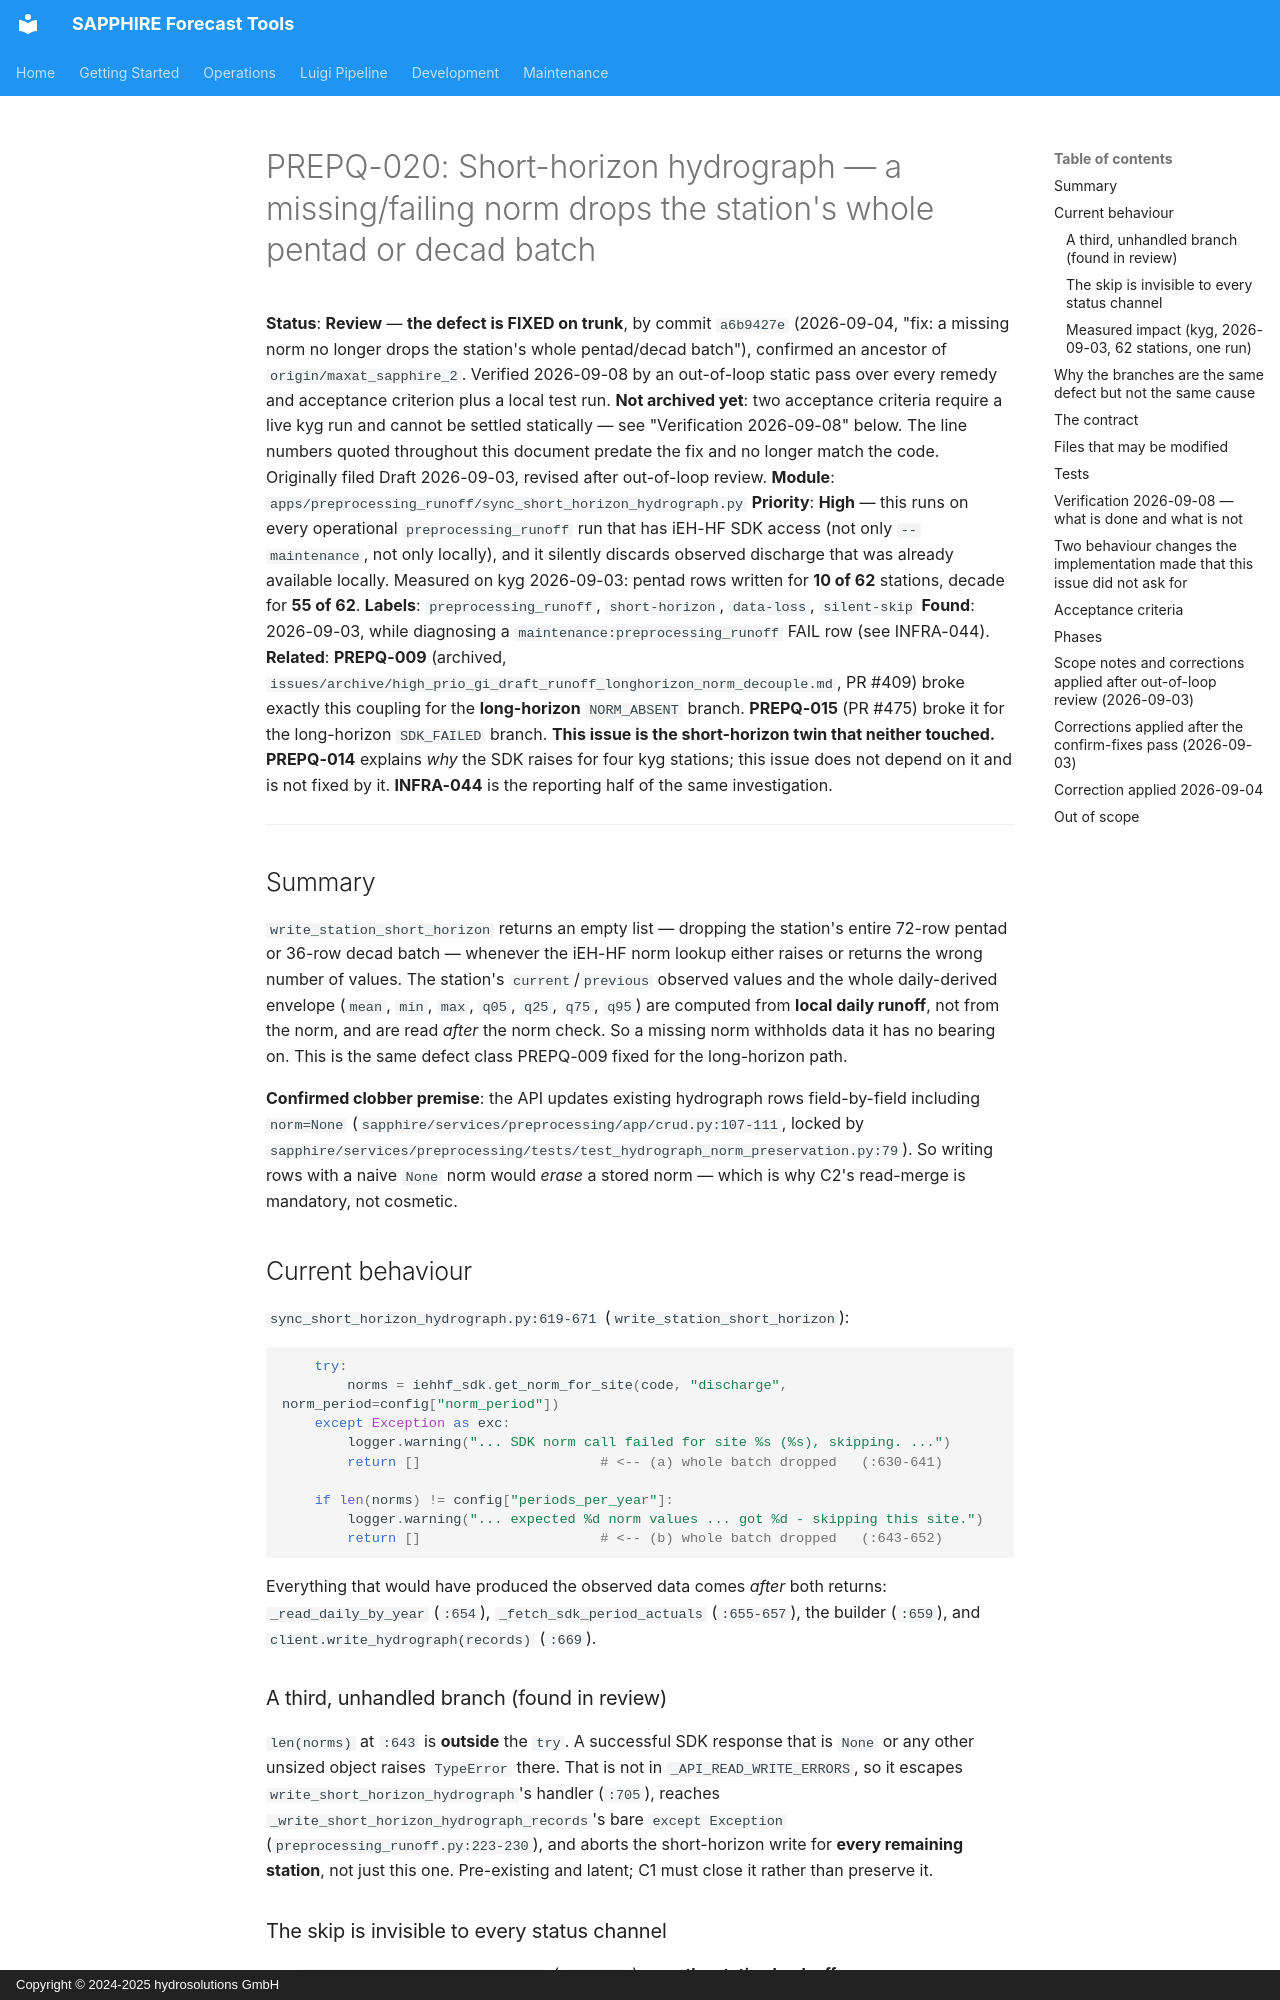

repository: hydrosolutions/SAPPHIRE_Forecast_Tools · page: plans/issues/review_gi_draft_prepq_short_horizon_norm_drops_rows/index.html · generator: mkdocs · copyright: Copyright © 2024-2025 hydrosolutions GmbH

# PREPQ-020: Short-horizon hydrograph — a missing/failing norm drops the station's whole pentad or decad batch

**Status**: **Review** — **the defect is FIXED on trunk**, by commit `a6b9427e` (2026-09-04, "fix: a
missing norm no longer drops the station's whole pentad/decad batch"), confirmed an ancestor of
`origin/maxat_sapphire_2`. Verified 2026-09-08 by an out-of-loop static pass over every remedy and
acceptance criterion plus a local test run. **Not archived yet**: two acceptance criteria require a
live kyg run and cannot be settled statically — see "Verification 2026-09-08" below. The line
numbers quoted throughout this document predate the fix and no longer match the code.
Originally filed Draft 2026-09-03, revised after out-of-loop review.
**Module**: `apps/preprocessing_runoff/sync_short_horizon_hydrograph.py`
**Priority**: **High** — this runs on every operational `preprocessing_runoff` run that has iEH-HF
SDK access (not only `--maintenance`, not only locally), and it silently discards observed discharge
that was already available locally. Measured on kyg 2026-09-03: pentad rows written for **10 of 62**
stations, decade for **55 of 62**.
**Labels**: `preprocessing_runoff`, `short-horizon`, `data-loss`, `silent-skip`
**Found**: 2026-09-03, while diagnosing a `maintenance:preprocessing_runoff` FAIL row (see INFRA-044).
**Related**: **PREPQ-009** (archived, `issues/archive/high_prio_gi_draft_runoff_longhorizon_norm_decouple.md`,
PR #409) broke exactly this coupling for the **long-horizon** `NORM_ABSENT` branch. **PREPQ-015**
(PR #475) broke it for the long-horizon `SDK_FAILED` branch. **This issue is the short-horizon twin
that neither touched.** **PREPQ-014** explains *why* the SDK raises for four kyg stations; this issue
does not depend on it and is not fixed by it. **INFRA-044** is the reporting half of the same
investigation.

---

## Summary

`write_station_short_horizon` returns an empty list — dropping the station's entire 72-row pentad or
36-row decad batch — whenever the iEH-HF norm lookup either raises or returns the wrong number of
values. The station's `current`/`previous` observed values and the whole daily-derived envelope
(`mean`, `min`, `max`, `q05`, `q25`, `q75`, `q95`) are computed from **local daily runoff**, not from
the norm, and are read *after* the norm check. So a missing norm withholds data it has no bearing on.
This is the same defect class PREPQ-009 fixed for the long-horizon path.

**Confirmed clobber premise**: the API updates existing hydrograph rows field-by-field including
`norm=None` (`sapphire/services/preprocessing/app/crud.py:107-111`, locked by
`sapphire/services/preprocessing/tests/test_hydrograph_norm_preservation.py:79`). So writing rows
with a naive `None` norm would *erase* a stored norm — which is why C2's read-merge is mandatory,
not cosmetic.

## Current behaviour

`sync_short_horizon_hydrograph.py:619-671` (`write_station_short_horizon`):

```python
    try:
        norms = iehhf_sdk.get_norm_for_site(code, "discharge", norm_period=config["norm_period"])
    except Exception as exc:
        logger.warning("... SDK norm call failed for site %s (%s), skipping. ...")
        return []                      # <-- (a) whole batch dropped   (:630-641)

    if len(norms) != config["periods_per_year"]:
        logger.warning("... expected %d norm values ... got %d - skipping this site.")
        return []                      # <-- (b) whole batch dropped   (:643-652)
```

Everything that would have produced the observed data comes *after* both returns:
`_read_daily_by_year` (`:654`), `_fetch_sdk_period_actuals` (`:655-657`), the builder (`:659`), and
`client.write_hydrograph(records)` (`:669`).

### A third, unhandled branch (found in review)

`len(norms)` at `:643` is **outside** the `try`. A successful SDK response that is `None` or any
other unsized object raises `TypeError` there. That is not in `_API_READ_WRITE_ERRORS`, so it
escapes `write_short_horizon_hydrograph`'s handler (`:705`), reaches
`_write_short_horizon_hydrograph_records`'s bare `except Exception`
(`preprocessing_runoff.py:223-230`), and aborts the short-horizon write for **every remaining
station**, not just this one. Pre-existing and latent; C1 must close it rather than preserve it.
